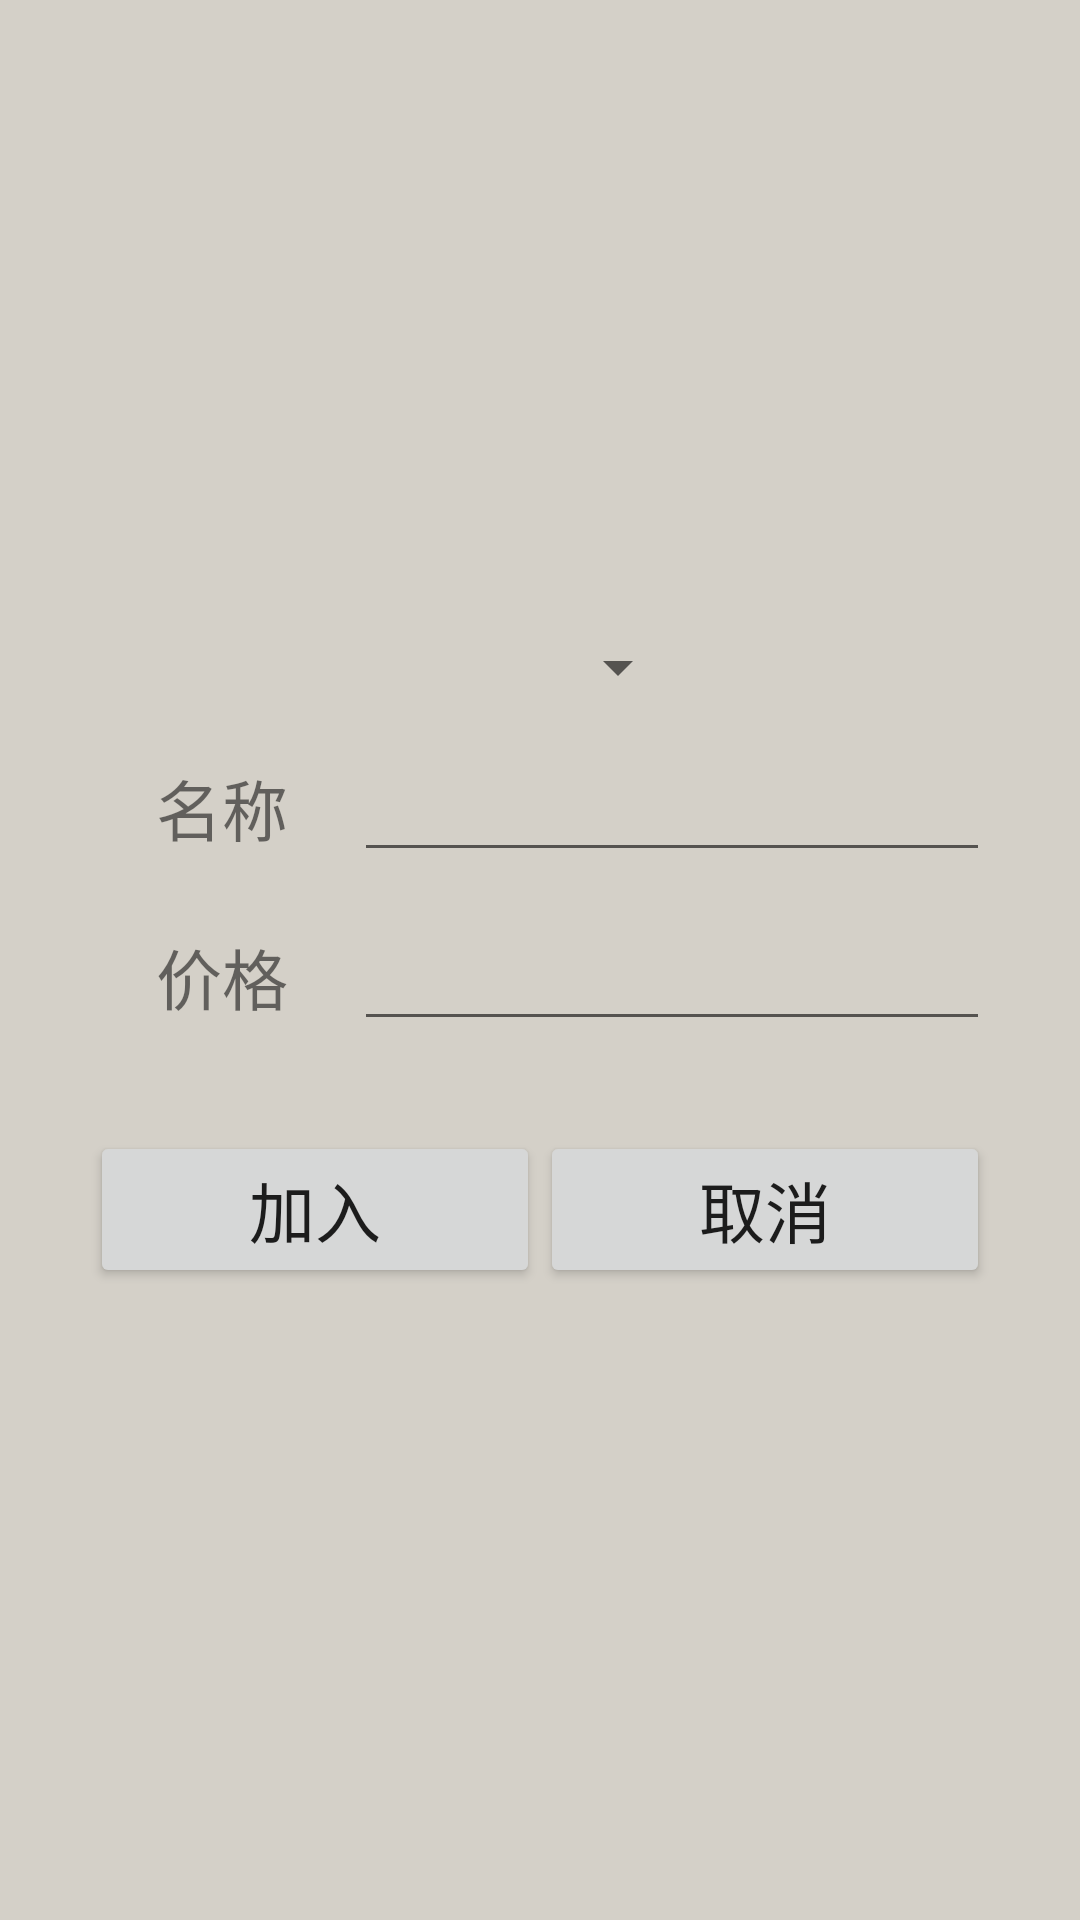

Layout XML and referenced resources for this Android screen:
<!-- AndroidManifest.xml: application theme AppTheme -->
<!-- res/layout/add.xml -->
<?xml version="1.0" encoding="utf-8"?>
<RelativeLayout xmlns:android="http://schemas.android.com/apk/res/android"
    android:layout_width="match_parent"
    android:layout_height="match_parent"
    android:background="#D4D0C8"
     >

    <TableLayout
        android:layout_width="300dp"
        android:layout_height="wrap_content"
        android:layout_centerInParent="true">
        
        <Spinner
            android:id="@+id/spinner"
            android:layout_gravity="center"
            android:layout_width="wrap_content"
            android:layout_marginLeft="100dp"
            android:layout_marginRight="100dp"
            android:layout_height="wrap_content"
            />
        
        <TableRow
            android:layout_width="match_parent"
            android:layout_height="wrap_content"
            android:layout_marginTop="15dp">

            <TextView
                android:layout_width="wrap_content"
                android:layout_height="wrap_content"
                android:gravity="center"
                android:text="名称"
                android:textSize="22sp" />

            <EditText
                android:id="@+id/e1"
                android:layout_width="0dp"
                android:layout_height="wrap_content"
                android:layout_weight="1"
                android:singleLine="true" />
        </TableRow>
        
        <TableRow
            android:layout_width="match_parent"
            android:layout_height="wrap_content"
            android:layout_marginTop="15dp">

            <TextView
                android:id="@+id/text"
                android:layout_width="wrap_content"
                android:layout_height="wrap_content"
                android:gravity="center"
                android:text="价格"
                android:textSize="22sp" />

            <EditText
                android:id="@+id/e2"
                android:layout_width="0dp"
                android:layout_height="wrap_content"
                android:layout_weight="1"
                android:inputType="number|numberDecimal"
                android:singleLine="true"
                 />
        </TableRow>

        <TableRow
            android:layout_width="match_parent"
            android:layout_height="wrap_content"
            android:layout_marginTop="15dp">

            
            <Button
                android:id="@+id/ok"
                android:layout_width="match_parent"
                android:layout_height="wrap_content"
                android:layout_marginTop="15dp"
                android:gravity="center"
                android:layout_weight="1"
                android:text="加入"
                android:textSize="22sp" />

            
            <Button
                android:id="@+id/canel"
                android:layout_weight="1"
                android:layout_width="match_parent"
                android:layout_height="wrap_content"
                android:layout_marginTop="15dp"
                android:gravity="center"
                android:text="取消"
                android:textSize="22sp" />
        </TableRow>

    </TableLayout>
</RelativeLayout>
<!-- resources referenced by this layout -->
<resources>
  <style name="AppTheme" parent="Theme.AppCompat.Light.NoActionBar">
          
          <item name="colorPrimary">@color/colorPrimary</item>
          <item name="colorPrimaryDark">@color/colorPrimaryDark</item>
          <item name="colorAccent">@color/colorAccent</item>
      </style>
  <color name="colorPrimary">#3F51B5</color>
  <color name="colorPrimaryDark">#303F9F</color>
  <color name="colorAccent">#40c9ff</color>
</resources>
